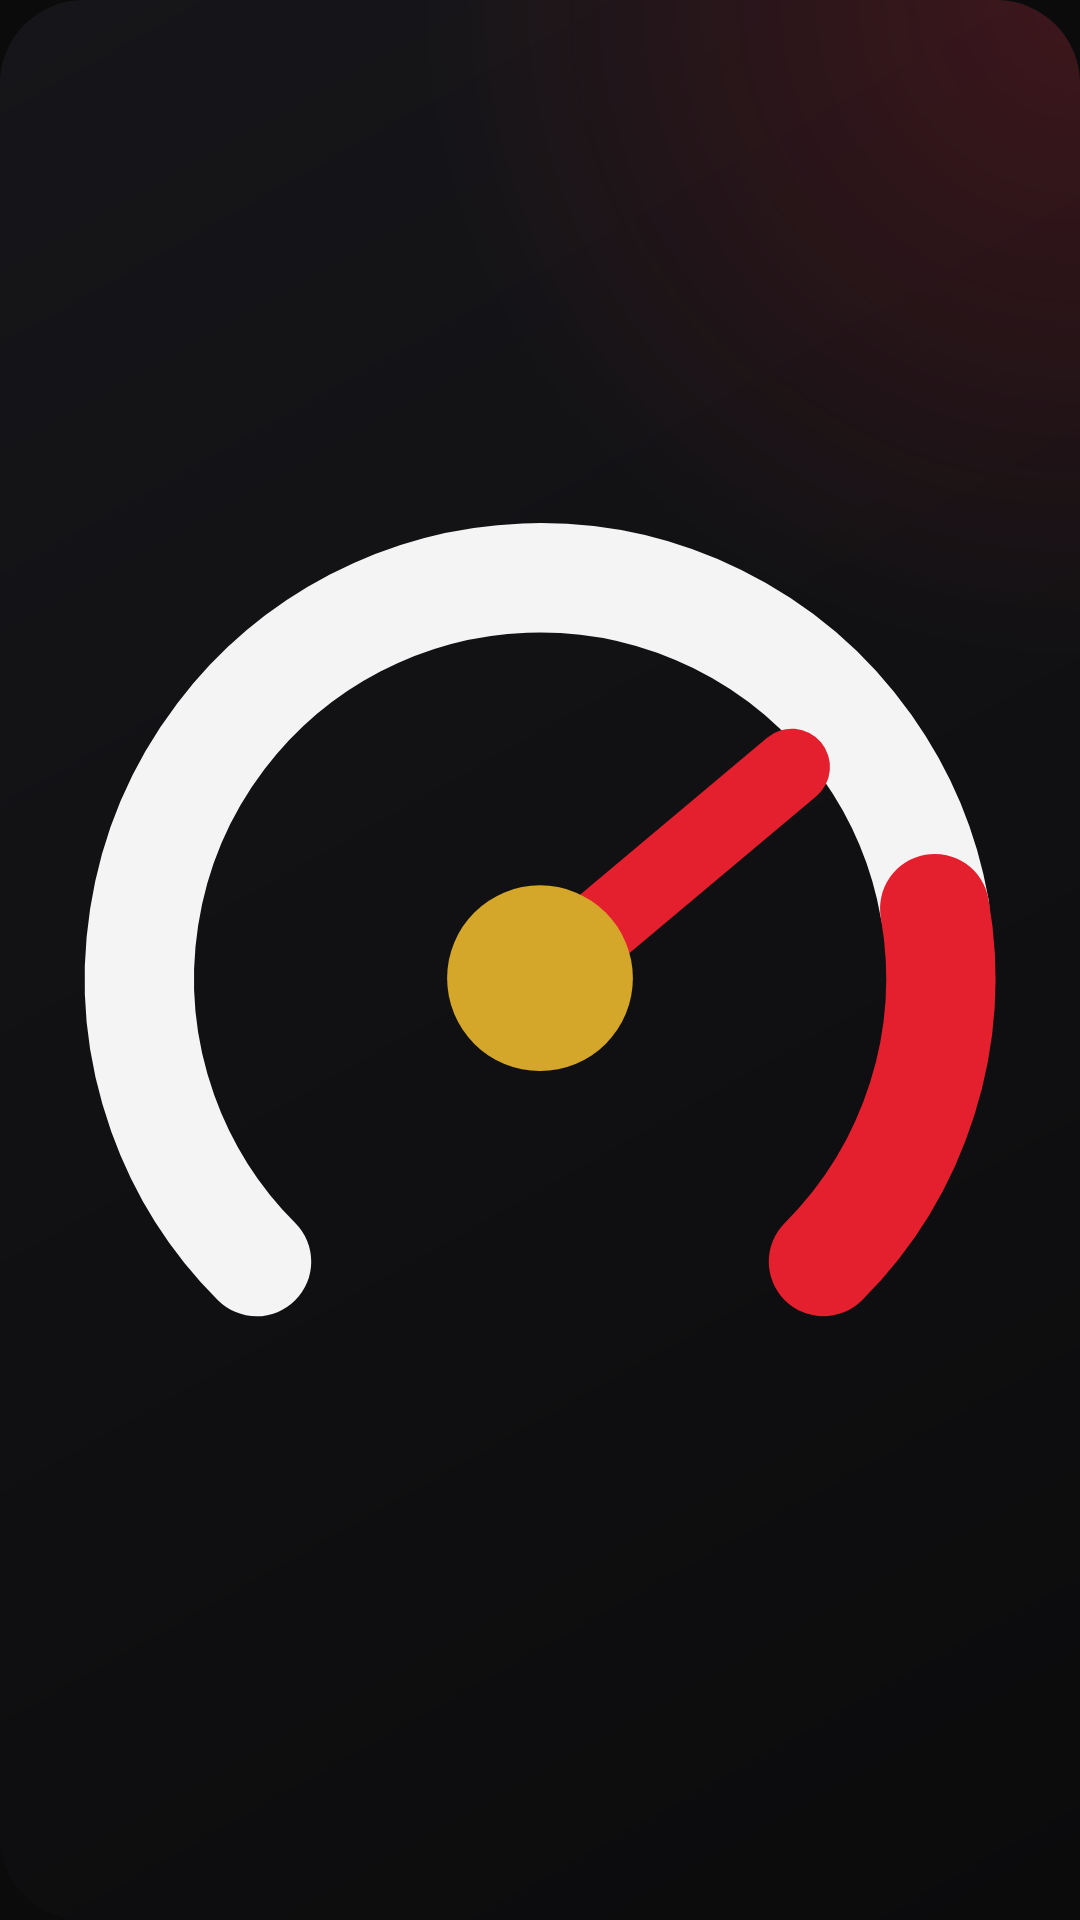

Android layout source for this screen:
<!-- AndroidManifest.xml: application theme Theme.RevTale -->
<!-- res/layout/widget_tiny.xml -->
<?xml version="1.0" encoding="utf-8"?>
<FrameLayout xmlns:android="http://schemas.android.com/apk/res/android"
    android:id="@+id/widget_root"
    android:layout_width="match_parent"
    android:layout_height="match_parent"
    android:background="@drawable/widget_bg">

    <ImageView
        android:id="@+id/widget_logo"
        android:layout_width="match_parent"
        android:layout_height="match_parent"
        android:padding="10dp"
        android:scaleType="fitCenter"
        android:src="@drawable/widget_logo"
        android:contentDescription="@null" />

    <ImageView
        android:id="@+id/widget_dot"
        android:layout_width="10dp"
        android:layout_height="10dp"
        android:layout_gravity="top|end"
        android:layout_margin="8dp"
        android:src="@drawable/widget_dot"
        android:contentDescription="@null" />
</FrameLayout>
<!-- resources referenced by this layout -->
<resources>
  <!-- drawable widget_bg (drawable) -->
  <?xml version="1.0" encoding="utf-8"?>
  <layer-list xmlns:android="http://schemas.android.com/apk/res/android">
      <item>
          <shape android:shape="rectangle">
              <gradient android:angle="315" android:startColor="#FF16161A" android:endColor="#FF0B0B0C" />
              <corners android:radius="@android:dimen/system_app_widget_background_radius" />
          </shape>
      </item>
      <item>
          <shape android:shape="rectangle">
              <gradient android:type="radial" android:centerX="1" android:centerY="0" android:gradientRadius="220dp"
                  android:startColor="#33E5202E" android:endColor="#00E5202E" />
              <corners android:radius="@android:dimen/system_app_widget_background_radius" />
          </shape>
      </item>
  </layer-list>
  <!-- drawable widget_logo (drawable) -->
  <?xml version="1.0" encoding="utf-8"?>
  <vector xmlns:android="http://schemas.android.com/apk/res/android"
      android:width="56dp" android:height="56dp"
      android:viewportWidth="56" android:viewportHeight="56">
      <group android:translateX="-26" android:translateY="-27">
          <path android:pathData="M38.44,71.56 A22,22 0 1,1 75.67,52.18"
          android:strokeColor="#F4F4F5" android:strokeWidth="6" android:strokeLineCap="round" />
          <path android:pathData="M75.67,52.18 A22,22 0 0,1 69.56,71.56"
          android:strokeColor="#E5202E" android:strokeWidth="6" android:strokeLineCap="round" />
          <path android:pathData="M54,56 L67.82,44.4"
          android:strokeColor="#E5202E" android:strokeWidth="4.2" android:strokeLineCap="round" />
          <path android:pathData="M48.9,56 a5.1,5.1 0 1,0 10.2,0 a5.1,5.1 0 1,0 -10.2,0" android:fillColor="#D4A62A" />
      </group>
  </vector>
  <style name="Theme.RevTale" parent="@android:style/Theme.DeviceDefault.NoActionBar">
          <item name="android:windowBackground">@color/night</item>
          <item name="android:statusBarColor">@android:color/transparent</item>
          <item name="android:navigationBarColor">@android:color/transparent</item>
      </style>
  <color name="night">#FF0B0B0C</color>
</resources>
